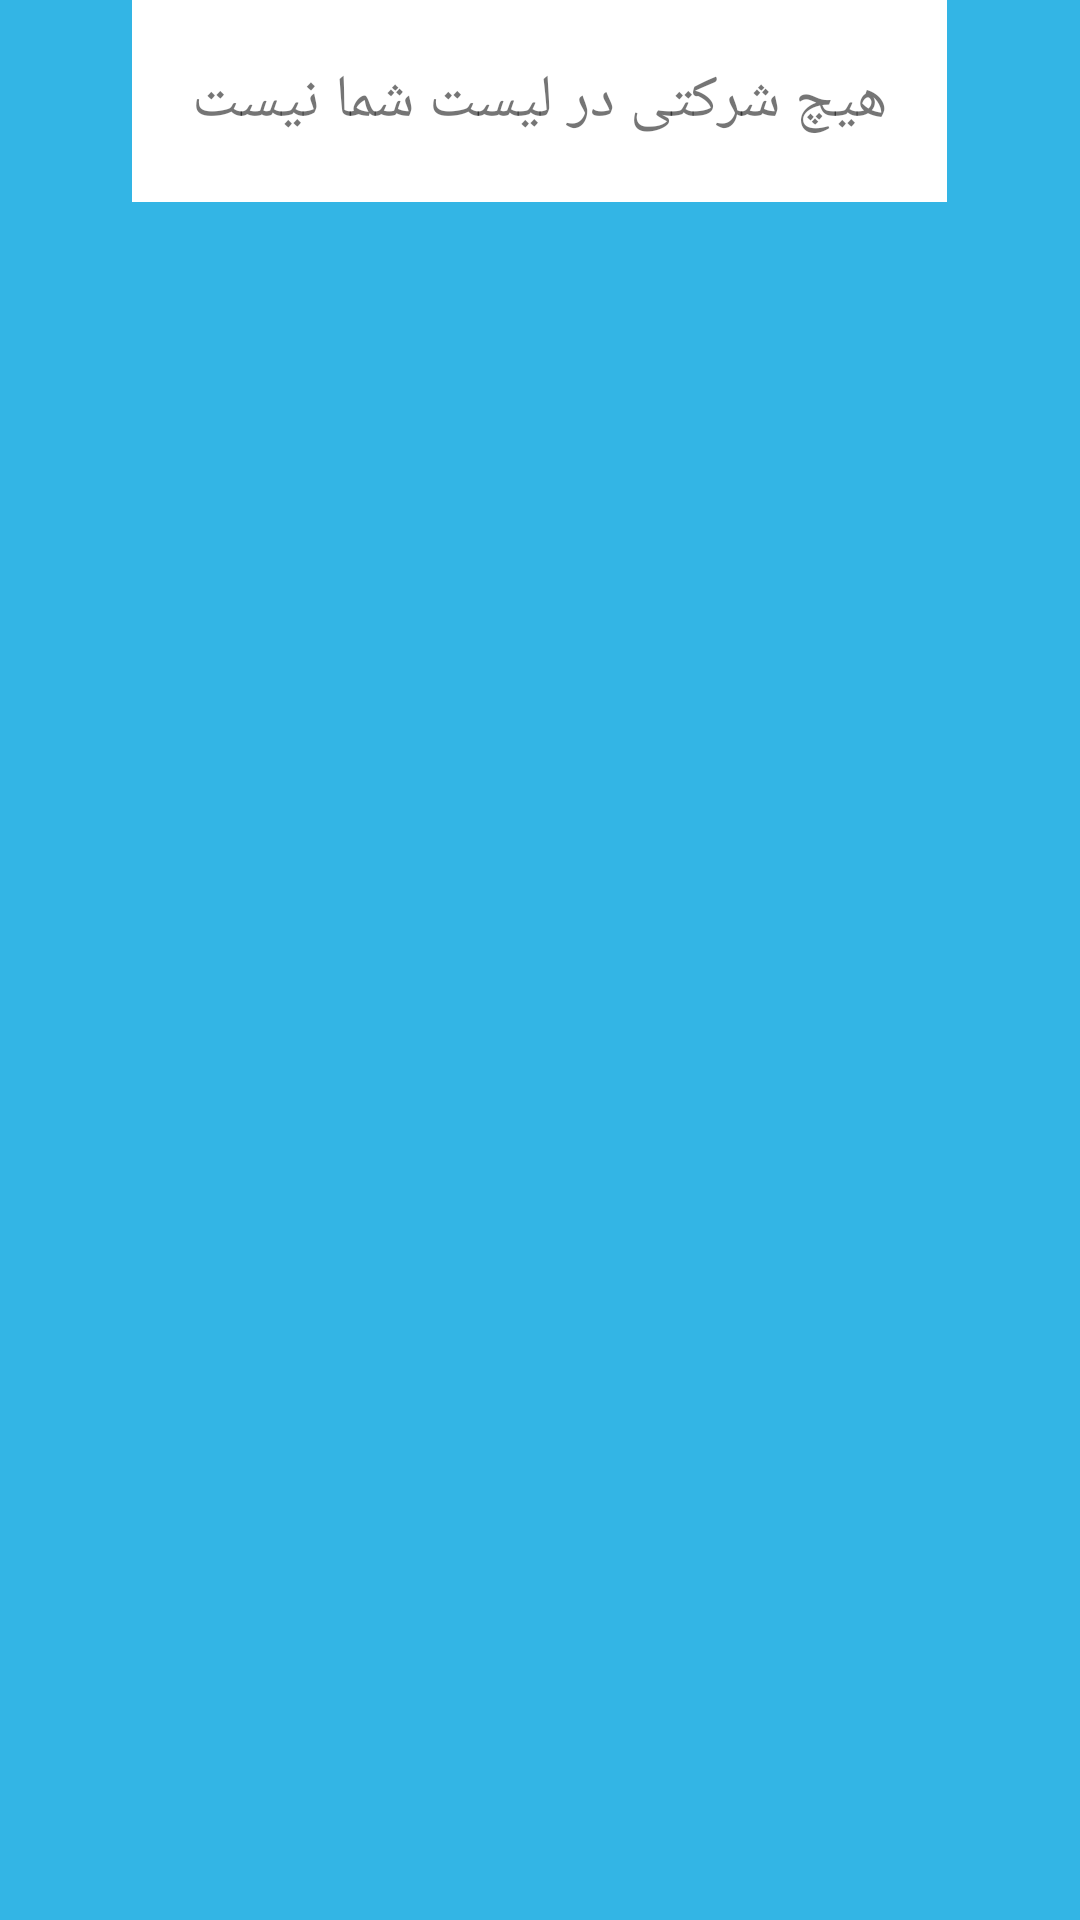

The Android layout XML behind this screen, and the referenced resources:
<!-- AndroidManifest.xml: application theme AppTheme -->
<!-- res/layout/content_company_list.xml -->
<?xml version="1.0" encoding="utf-8"?>
<RelativeLayout xmlns:android="http://schemas.android.com/apk/res/android"
    xmlns:tools="http://schemas.android.com/tools"
    xmlns:app="http://schemas.android.com/apk/res-auto" android:layout_width="match_parent"
    android:layout_height="match_parent" android:paddingLeft="@dimen/activity_horizontal_margin"
    android:paddingRight="@dimen/activity_horizontal_margin"
    android:paddingTop="@dimen/activity_vertical_margin"
    android:paddingBottom="@dimen/activity_vertical_margin"
    tools:showIn="@layout/activity_company_list"
    tools:context="ir.rezabidar.onlineorder.CompanyListActivity">

    <ListView
        android:layout_width="match_parent"
        android:layout_height="match_parent"
        android:id="@android:id/list"/>

    <TextView
        android:id="@android:id/empty"
        android:layout_width="wrap_content"
        android:layout_height="wrap_content"
        android:background="#fff"
        android:textSize="20sp"
        android:padding="20dp"
        android:layout_gravity="center"
        android:layout_centerHorizontal="true"
        android:text="@string/empty_company_list" />
</RelativeLayout>
<!-- res/layout/activity_company_list.xml (included above) -->
<?xml version="1.0" encoding="utf-8"?>
<android.support.design.widget.CoordinatorLayout
    xmlns:android="http://schemas.android.com/apk/res/android"
    xmlns:app="http://schemas.android.com/apk/res-auto"
    xmlns:tools="http://schemas.android.com/tools" android:layout_width="match_parent"
    android:layout_height="match_parent" android:fitsSystemWindows="true"
    tools:context="ir.rezabidar.onlineorder.CompanyListActivity">
<LinearLayout
    android:layout_width="match_parent"
    android:layout_height="match_parent"
    android:orientation="vertical">
    <android.support.design.widget.AppBarLayout android:layout_height="wrap_content"
        android:layout_width="match_parent" android:theme="@style/AppTheme.AppBarOverlay">

        <android.support.v7.widget.Toolbar android:id="@+id/toolbar"
            android:layout_width="match_parent" android:layout_height="?attr/actionBarSize"
            android:background="?attr/colorPrimary" app:popupTheme="@style/AppTheme.PopupOverlay" />

    </android.support.design.widget.AppBarLayout>

    <include layout="@layout/content_company_list" />


</LinearLayout>


    <android.support.design.widget.FloatingActionButton android:id="@+id/fab"
        android:layout_width="wrap_content" android:layout_height="wrap_content"
        android:layout_gravity="bottom|end" android:layout_margin="@dimen/fab_margin"
        android:src="@android:drawable/ic_dialog_dialer" />
</android.support.design.widget.CoordinatorLayout>
<!-- resources referenced by this layout -->
<resources>
  <string name="empty_company_list">هیچ شرکتی در لیست شما نیست</string>
  <style name="AppTheme.AppBarOverlay" parent="ThemeOverlay.AppCompat.Dark.ActionBar" />
  <style name="AppTheme.PopupOverlay" parent="ThemeOverlay.AppCompat.Light" />
  <style name="AppTheme" parent="Theme.AppCompat.Light.DarkActionBar">
          
          <item name="colorPrimary">@color/colorPrimary</item>
          <item name="colorPrimaryDark">@color/colorPrimaryDark</item>
          <item name="colorAccent">@color/colorAccent</item>
          <item name="android:windowBackground">@android:color/holo_blue_light</item>
      </style>
  <!-- not gathered from this repository: default colours our renderer supplied (Android Studio template values) -->
  <color name="colorPrimary">#FF6200EE</color>
  <color name="colorPrimaryDark">#FF3700B3</color>
  <color name="colorAccent">#FF03DAC5</color>
</resources>
